3-way image classification set "split" from GitHub (f-10na/follow_yellow); label vocabulary: left, right, straight.

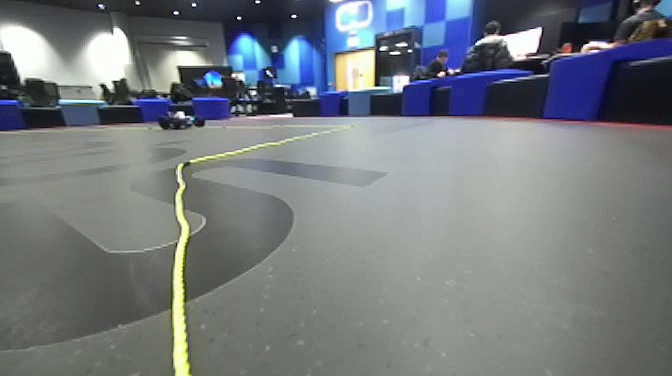
Label: left

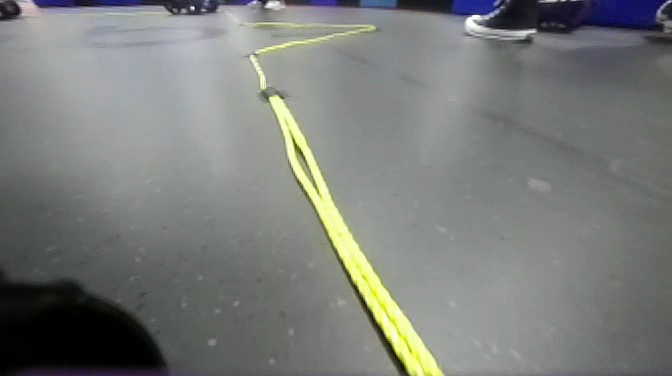
Label: left

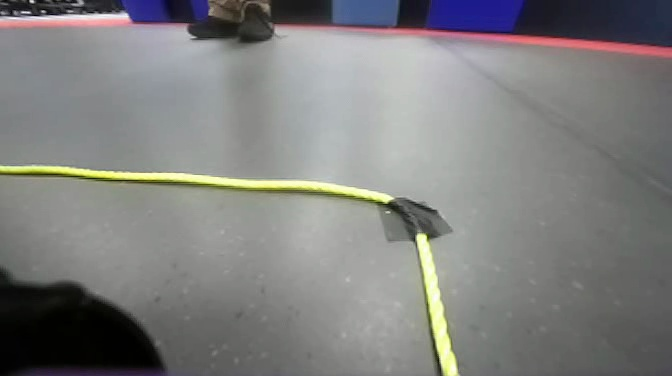
Label: straight

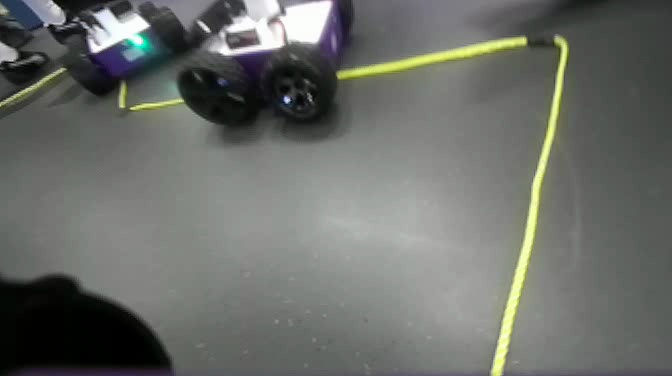
Label: right

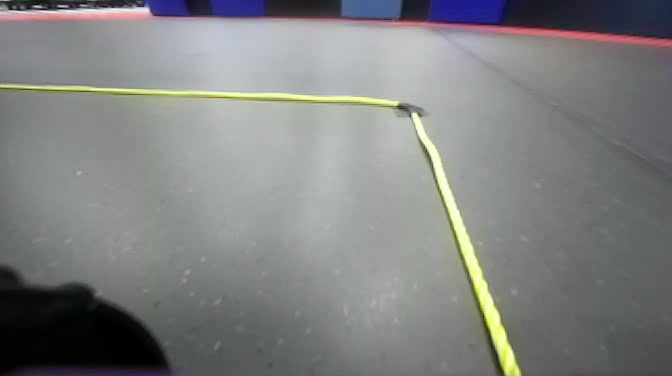
Label: straight

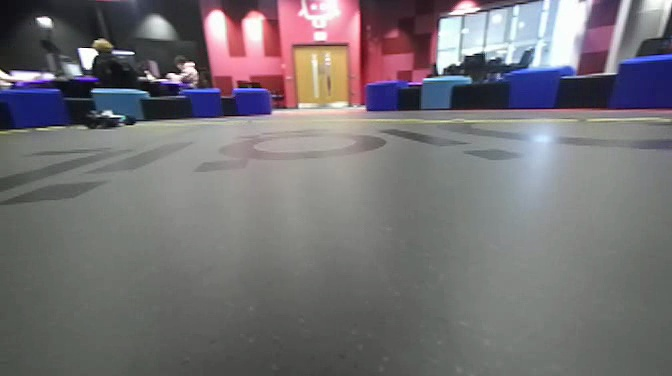
Label: right
